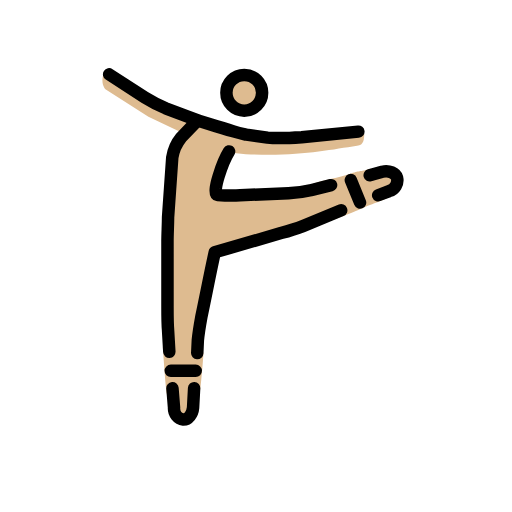
t = 0.00 s
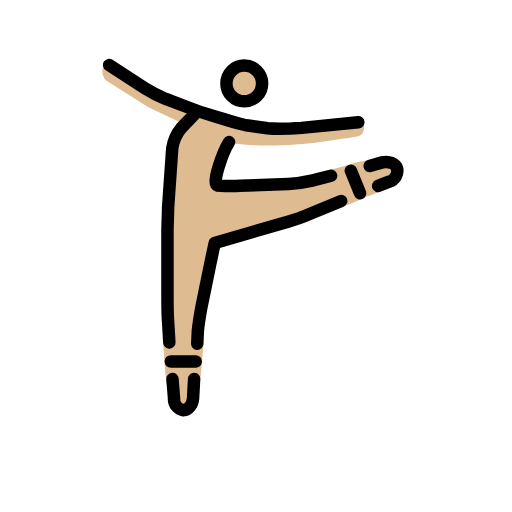
t = 0.35 s
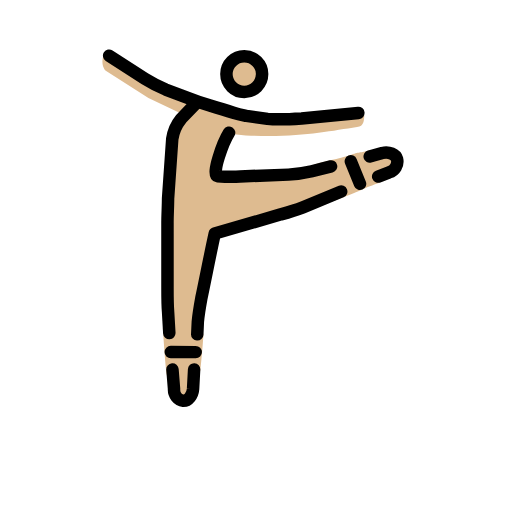
t = 0.70 s
t = 1.05 s: frame unchanged from t = 0.35 s, image omitted
t = 1.40 s: frame unchanged from t = 0.00 s, image omitted
t = 1.75 s: frame unchanged from t = 0.00 s, image omitted

The animated SVG that drew these frames (rendered in a browser with its animation timeline set to each time). Animation: 1 SMIL element (animateTransform=1); one cycle of 2.10 s, repeats indefinitely.

<?xml version='1.0' encoding='utf-8'?>
<svg xmlns="http://www.w3.org/2000/svg" id="emoji" viewBox="-5 -5 82 82" version="1.1" width="200" height="200" role="img">
  <title>OpenMoji: ballet dancer: medium-light skin tone</title><g><g id="color" />
  <g id="skin" transform="matrix(-1 0 0 1 68.04 0)">
    <circle cx="34.06" cy="9.7262" r="3" fill="#debb90" />
    <path fill="#debb90" d="m14.697 16.453c0.04299 0.7956 0.02636 1.7867 1.1562 1.8996 4.471 0.66236 9.4766 1.7746 17.834 1.3381l2.5992-0.27158 0.49199 1.7909 1.6209 4.3853-2.7949 0.87369-8.8353-0.12379-3.979-1.9656c-1.5321-0.55374-4.118-0.95577-5.7302-1.5257-1.6941-0.59889-1.4816-0.30607-3.3375-0.84435l-3.5453 0.85696-0.46254 2.0264c-0.43629 3.2618 0.75597-1.9056 1.0327 1.3935-0.60719 0.38014 2.8645 1.3689 4.2488 2.0643 1.5712 0.61639 6.9803 3.1744 9.0418 2.461l4.1751 2.0323 10.473 2.6654 2.5741 12.011-0.80294 4.1203c0.14764 2.1561 0.32218 4.0029 0.5114 5.6809l1.3401 4.8788h2.86l1.221-4.3668c0.24-2.3031 0.40935-4.7438 0.56547-7.2208l-0.64258-4.6184v-14.299l-0.9533-13.346-1.9072-1.9066 5.815-2.7645 6.7682-4.29s1.1439-0.8579 0.286-2.9551l-4.9571 2.9557-9.342 4.957-4.5757 1.144-4.1478 0.93692-2.5316 1.4343-7.7025-1.9048z" />
  </g>
  <g id="line" transform="matrix(-1 0 0 1 68.04 0)" fill="none" stroke="#000" stroke-width="2">
    <circle cx="33.919" cy="9.8664" r="2.8598" stroke-miterlimit="10" />
    <path stroke-linecap="round" stroke-linejoin="round" d="m55.558 6.9112-5.72 3.7178c-1.0614 0.66568-2.1776 1.2397-3.3364 1.7159l-3.5271 1.3345c-0.9533 0.3813-2.5739 0.9533-3.6225 1.2393-5.2482 1.555-3.5975 1.1868-5.7679 1.6488l-3.3879 0.46938c-1.246 0.13105-4.2134 0.02394-5.4636-0.05814l-9.0822-0.89397" />
    <path stroke-linecap="round" stroke-linejoin="round" d="m15.379 27.433 1.4695-3.5921m-4.3766 2.4375-1.7589-0.68021c-0.91984-0.26297-1.4748-1.1979-1.2651-2.1313 0.22626-0.78241 1.2545-1.2051 2.3801-0.96084l2.0022 0.56789m6.1867 1.5778 3.0689 0.77344c1.2351 0.28543 2.4921 0.4664 3.7577 0.54096l7.7416 0.29938c1.0296 0.05394 2.726 0.01081 3.6034-0.04949 1.0487-0.22995-0.86994-5.4256-1.838-6.9681m9.3379 35.146-3.9944 1.47e-4m-0.24583-2.8462-0.09257-2.0258c-0.0953-1.0486-0.3813-2.7645-0.572-3.8131-0.72399-3.4279-1.3788-6.8762-2.1346-10.295l-10.603-3.0838c-0.99219-0.26372-2.5103-0.71814-3.5221-1.1153l-6.1295-2.5363m23.557 28.5 0.16654 3.1149c0.0953 1.0486 0.7626 1.9065 1.5253 1.9065 0.925-0.14533 1.5865-0.97216 1.5252-1.9065l0.25041-3.1005m0.50318-5.8562 0.19971-3.4358c0.0953-1.0486 0.0953-2.7645 0.0953-3.8131v-10.486c0-1.0486-0.0953-2.7645-0.0953-3.8131l-0.6673-9.5327c-0.17576-1.1895-0.66986-2.3094-1.43-3.2411l-2.4785-2.5738" />
  </g>
<animateTransform attributeName="transform" type="translate" values="0 0;0 -3;0 0;0 0" dur="2.1s" repeatCount="indefinite" /></g></svg>
